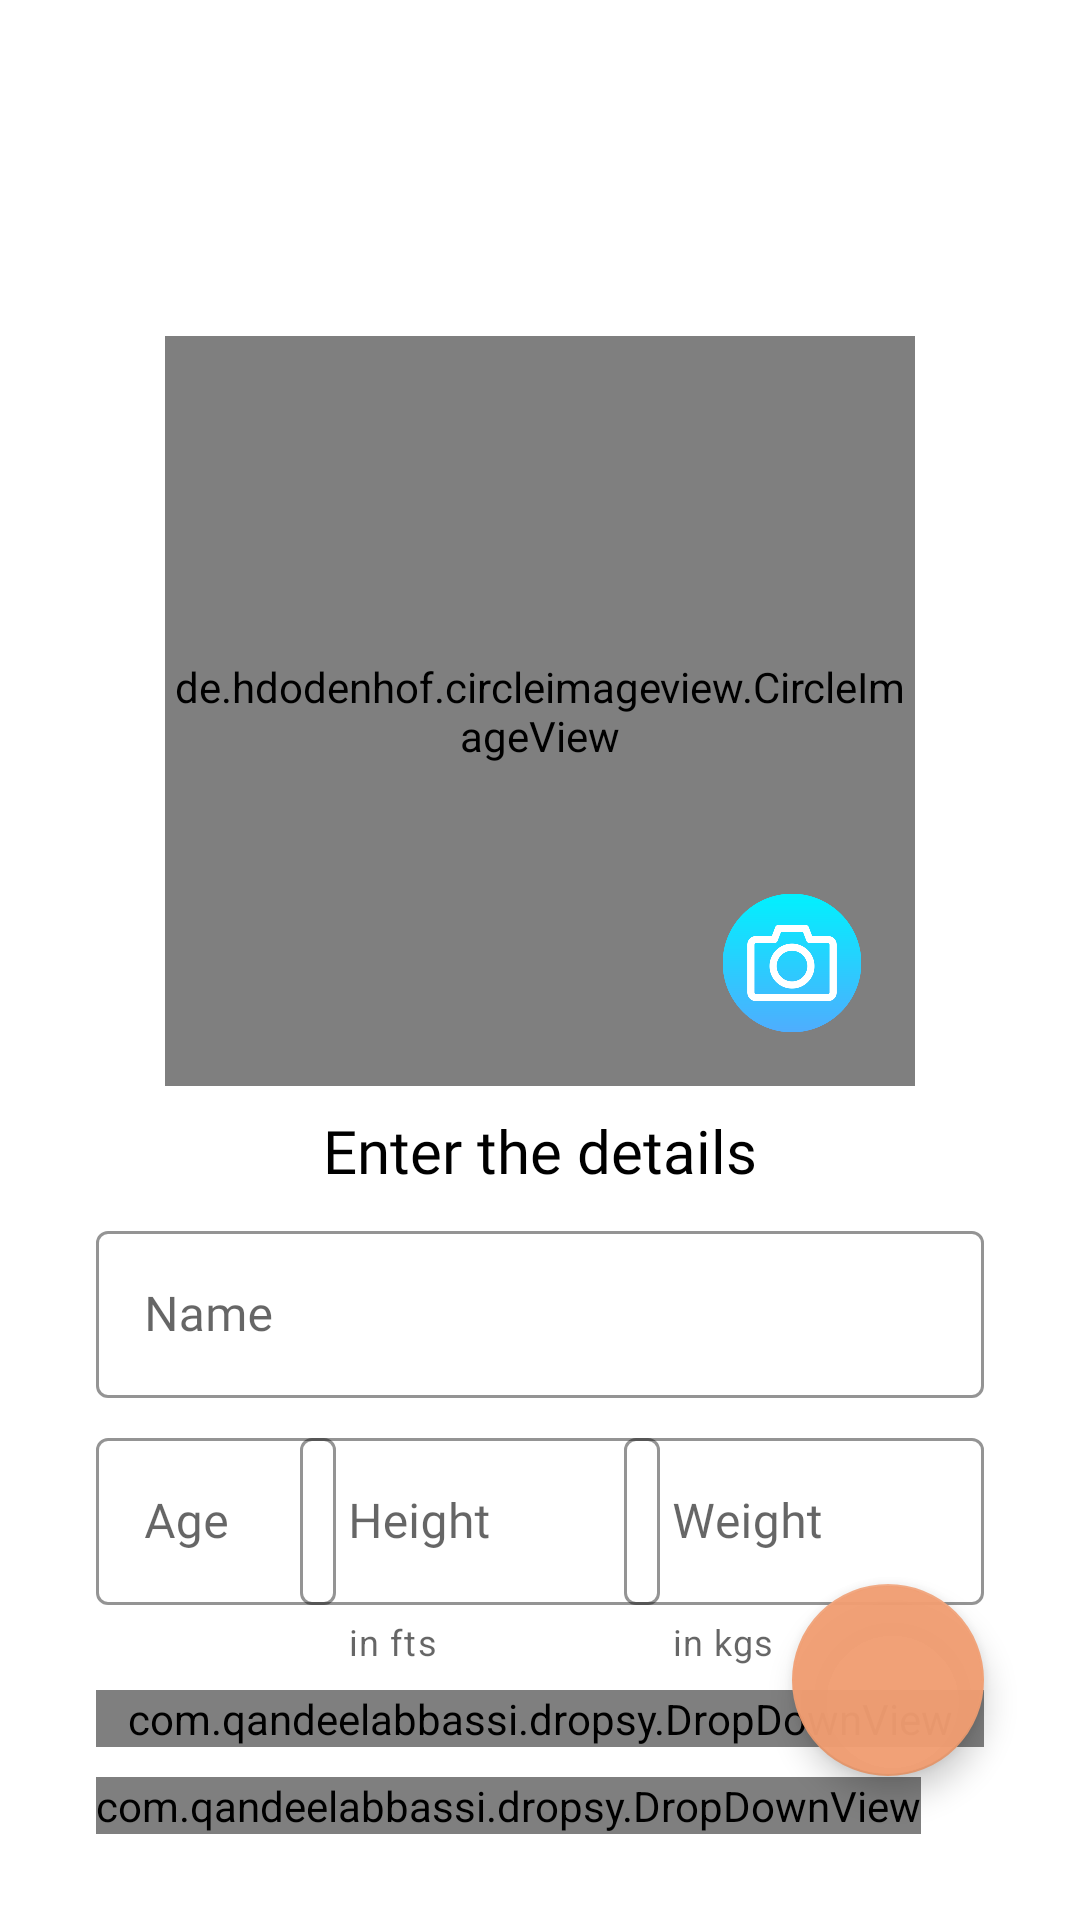

Here is an Android app screen rendered from its layout file. Give the layout XML and the strings, colors and styles it references.
<!-- AndroidManifest.xml: application theme SPLASHSCREEN -->
<!-- res/layout/fragment_newbiometrics.xml -->
<?xml version="1.0" encoding="utf-8"?>
<androidx.constraintlayout.widget.ConstraintLayout xmlns:android="http://schemas.android.com/apk/res/android"
    android:id="@id/layout"
    xmlns:app="http://schemas.android.com/apk/res-auto"
    xmlns:tools="http://schemas.android.com/tools"
    android:layout_width="match_parent"
    android:layout_height="match_parent"
    tools:context=".fragments.newbiometrics"
    android:paddingTop="56dp">

    <de.hdodenhof.circleimageview.CircleImageView
        android:layout_marginTop="56dp"
        android:id="@+id/imageViewdp"
        android:layout_width="250dp"
        android:layout_height="250dp"
        android:src="@drawable/girlgymming"
        app:layout_constraintEnd_toEndOf="parent"
        app:layout_constraintStart_toStartOf="parent"
        app:layout_constraintTop_toTopOf="parent" />

    <ImageView
        android:id="@+id/selectimagefromgallery"
        android:layout_width="50dp"
        android:layout_height="50dp"
        android:layout_marginEnd="16dp"
        android:layout_marginBottom="16dp"
        app:layout_constraintBottom_toBottomOf="@+id/imageViewdp"
        app:layout_constraintEnd_toEndOf="@+id/imageViewdp"
        app:srcCompat="@drawable/addnewdp" />

    <TextView
        android:id="@+id/textView24"
        android:layout_width="wrap_content"
        android:layout_height="wrap_content"
        android:layout_marginTop="8dp"
        android:fontFamily="@font/open_sans_light"
        android:text="Enter the details"
        android:textAlignment="center"
        android:textColor="#000000"
        android:textSize="20sp"
        app:layout_constraintEnd_toEndOf="@+id/imageViewdp"
        app:layout_constraintStart_toStartOf="@+id/imageViewdp"
        app:layout_constraintTop_toBottomOf="@+id/imageViewdp" />

    <com.google.android.material.textfield.TextInputLayout
        android:id="@+id/outlinedTextField"
        style="@style/Widget.MaterialComponents.TextInputLayout.OutlinedBox"
        android:layout_width="match_parent"
        android:layout_height="wrap_content"
        android:layout_marginStart="32dp"
        android:layout_marginTop="8dp"
        android:layout_marginEnd="32dp"
        android:hint="Name"
        app:boxStrokeColor="#10A0E3"
        app:hintTextColor="#10A0E3"
        app:layout_constraintEnd_toEndOf="parent"
        app:layout_constraintStart_toStartOf="parent"
        app:layout_constraintTop_toBottomOf="@+id/textView24">

        <com.google.android.material.textfield.TextInputEditText
            android:id="@+id/name"
            android:layout_width="match_parent"
            android:layout_height="wrap_content"
            android:maxLength="12"
            android:fontFamily="@font/open_sans_light"
            android:inputType="text"
            android:textColor="#000000"
            android:textCursorDrawable="@drawable/cursorcolor"/>

    </com.google.android.material.textfield.TextInputLayout>

    <com.google.android.material.textfield.TextInputLayout
        android:id="@+id/outlinedTextFieldage"
        style="@style/Widget.MaterialComponents.TextInputLayout.OutlinedBox"
        android:layout_width="80dp"
        android:layout_height="wrap_content"
        android:layout_marginStart="32dp"
        android:layout_marginTop="8dp"
        android:hint="Age"

        app:boxStrokeColor="#10A0E3"
        app:endIconTint="#10A0E3"
        app:hintTextColor="#10A0E3"
        app:layout_constraintStart_toStartOf="parent"
        app:layout_constraintTop_toBottomOf="@+id/outlinedTextField">

        <com.google.android.material.textfield.TextInputEditText
            android:id="@+id/age"
            android:layout_width="match_parent"
            android:layout_height="wrap_content"
            android:maxLength="3"
            android:fontFamily="@font/open_sans_light"
            android:digits="0123456789"
            android:inputType="numberDecimal"
            android:textColor="#000000"
            android:textCursorDrawable="@drawable/cursorcolor"/>
    </com.google.android.material.textfield.TextInputLayout>

    <com.google.android.material.textfield.TextInputLayout
        android:id="@+id/outlinedTextFieldweight"
        style="@style/Widget.MaterialComponents.TextInputLayout.OutlinedBox"
        android:layout_width="120dp"
        android:layout_height="wrap_content"
        android:layout_marginTop="8dp"
        android:layout_marginEnd="32dp"
        android:hint="Weight"
        app:boxStrokeColor="#10A0E3"
        app:helperText="in kgs"
        app:hintTextColor="#10A0E3"
        app:layout_constraintEnd_toEndOf="parent"
        app:layout_constraintTop_toBottomOf="@+id/outlinedTextField">

        <com.google.android.material.textfield.TextInputEditText
            android:id="@+id/weight"
            android:layout_width="match_parent"
            android:layout_height="wrap_content"
            android:fontFamily="@font/open_sans_light"
            android:inputType="numberDecimal"
            android:digits="0123456789."
            android:maxLength="5"
            android:textColor="#000000"
            android:textCursorDrawable="@drawable/cursorcolor"/>
    </com.google.android.material.textfield.TextInputLayout>

    <com.google.android.material.textfield.TextInputLayout
        android:id="@+id/outlinedTextFieldheight"
        style="@style/Widget.MaterialComponents.TextInputLayout.OutlinedBox"
        android:layout_width="120dp"
        android:layout_height="wrap_content"
        android:layout_marginTop="8dp"
        android:hint="Height"
        app:boxStrokeColor="#10A0E3"
        app:helperText="in fts"
        app:counterMaxLength="3"
        app:hintTextColor="#10A0E3"
        app:layout_constraintEnd_toStartOf="@+id/outlinedTextFieldweight"
        app:layout_constraintStart_toEndOf="@+id/outlinedTextFieldage"
        app:layout_constraintTop_toBottomOf="@+id/outlinedTextField">

        <com.google.android.material.textfield.TextInputEditText
            android:id="@+id/height"
            android:layout_width="match_parent"
            android:layout_height="wrap_content"
            android:maxLength="3"
            android:digits="0123456789."
            android:fontFamily="@font/open_sans_light"
            android:inputType="numberDecimal"
            android:textColor="#000000"
            android:textCursorDrawable="@drawable/cursorcolor" />
    </com.google.android.material.textfield.TextInputLayout>

    <com.qandeelabbassi.dropsy.DropDownView
        android:id="@+id/dropdown_bldgrp"
        android:layout_width="match_parent"
        android:layout_height="wrap_content"
        android:layout_marginStart="32dp"
        android:layout_marginTop="8dp"
        android:layout_marginEnd="32dp"
        app:dropsyElevation="0dp"
        app:dropsyItems="@array/bloodgroups"
        app:dropsyLabel="Blood group :"
        app:dropsyLabelColor="@color/dropsy_text_color_secondary"
        app:dropsySelector="@color/dropsy_selector"
        app:dropsyValueColor="@color/dropsy_text_color"

        app:layout_constraintEnd_toEndOf="parent"
        app:layout_constraintHorizontal_bias="1.0"
        app:layout_constraintStart_toStartOf="parent"
        app:layout_constraintTop_toBottomOf="@+id/outlinedTextFieldheight" />

    <com.qandeelabbassi.dropsy.DropDownView
        android:id="@+id/dropdown_Gender"
        android:layout_width="wrap_content"
        android:layout_height="wrap_content"
        android:layout_marginStart="32dp"
        android:layout_marginTop="10dp"
        app:dropsyElevation="0dp"
        app:dropsyItems="@array/gender"
        app:dropsyLabel="Gender :"
        app:dropsyLabelColor="@color/dropsy_text_color_secondary"
        app:dropsySelector="@color/dropsy_selector"
        app:dropsyValueColor="@color/dropsy_text_color"
        app:layout_constraintStart_toStartOf="parent"
        app:layout_constraintTop_toBottomOf="@+id/dropdown_bldgrp" />

    <com.google.android.material.floatingactionbutton.FloatingActionButton
        android:id="@+id/updatefab"
        android:layout_width="64dp"
        android:layout_height="64dp"
        android:layout_marginEnd="32dp"
        android:layout_marginBottom="48dp"
        android:clickable="true"
        app:fabCustomSize="64dp"
        app:maxImageSize="28dp"
        android:src="@drawable/ic_baseline_save_24"
        app:backgroundTint="#F5F19E72"
        app:layout_constraintBottom_toBottomOf="parent"
        app:layout_constraintEnd_toEndOf="parent"
        app:tint="@android:color/white" />


</androidx.constraintlayout.widget.ConstraintLayout>
<!-- resources referenced by this layout -->
<resources>
  <string-array name="bloodgroups">
          <item>--</item>
          <item>O +ve</item>
          <item>O -ve</item>
          <item>A +ve</item>
          <item>A -ve</item>
          <item>B +ve</item>
          <item>B -ve</item>
          <item>AB +ve</item>
          <item>AB -ve</item>
      </string-array>
  <string-array name="gender">
          <item>--</item>
          <item>Male</item>
          <item>Female</item>
  
      </string-array>
  <!-- drawable addnewdp: png bitmap (drawable, 652454 bytes) -->
  <!-- drawable cursorcolor (drawable) -->
  <?xml version="1.0" encoding="utf-8"?>
  <shape xmlns:android="http://schemas.android.com/apk/res/android" android:shape="rectangle" >
      <size android:width="1dp" />
      <solid android:color="#10A0E3"/>
  </shape>
  <!-- drawable girlgymming: jpg bitmap (drawable, 94017 bytes) -->
  <style name="SPLASHSCREEN" parent="Theme.MaterialComponents.Light.NoActionBar">
          <item name="android:windowBackground">@drawable/splashscreen</item>
          <item name="android:statusBarColor">@color/white</item>
      </style>
  <!-- drawable splashscreen (drawable) -->
  <?xml version="1.0" encoding="utf-8"?>
  <layer-list xmlns:android="http://schemas.android.com/apk/res/android">
  
      <item android:drawable="@color/white"/>
  
      <item android:drawable="@drawable/splashscreenlogo" android:gravity="center" android:height="200dp" android:width="200dp">
  
      </item>
  
  
  </layer-list>
  <color name="white">#FFFFFFFF</color>
</resources>
